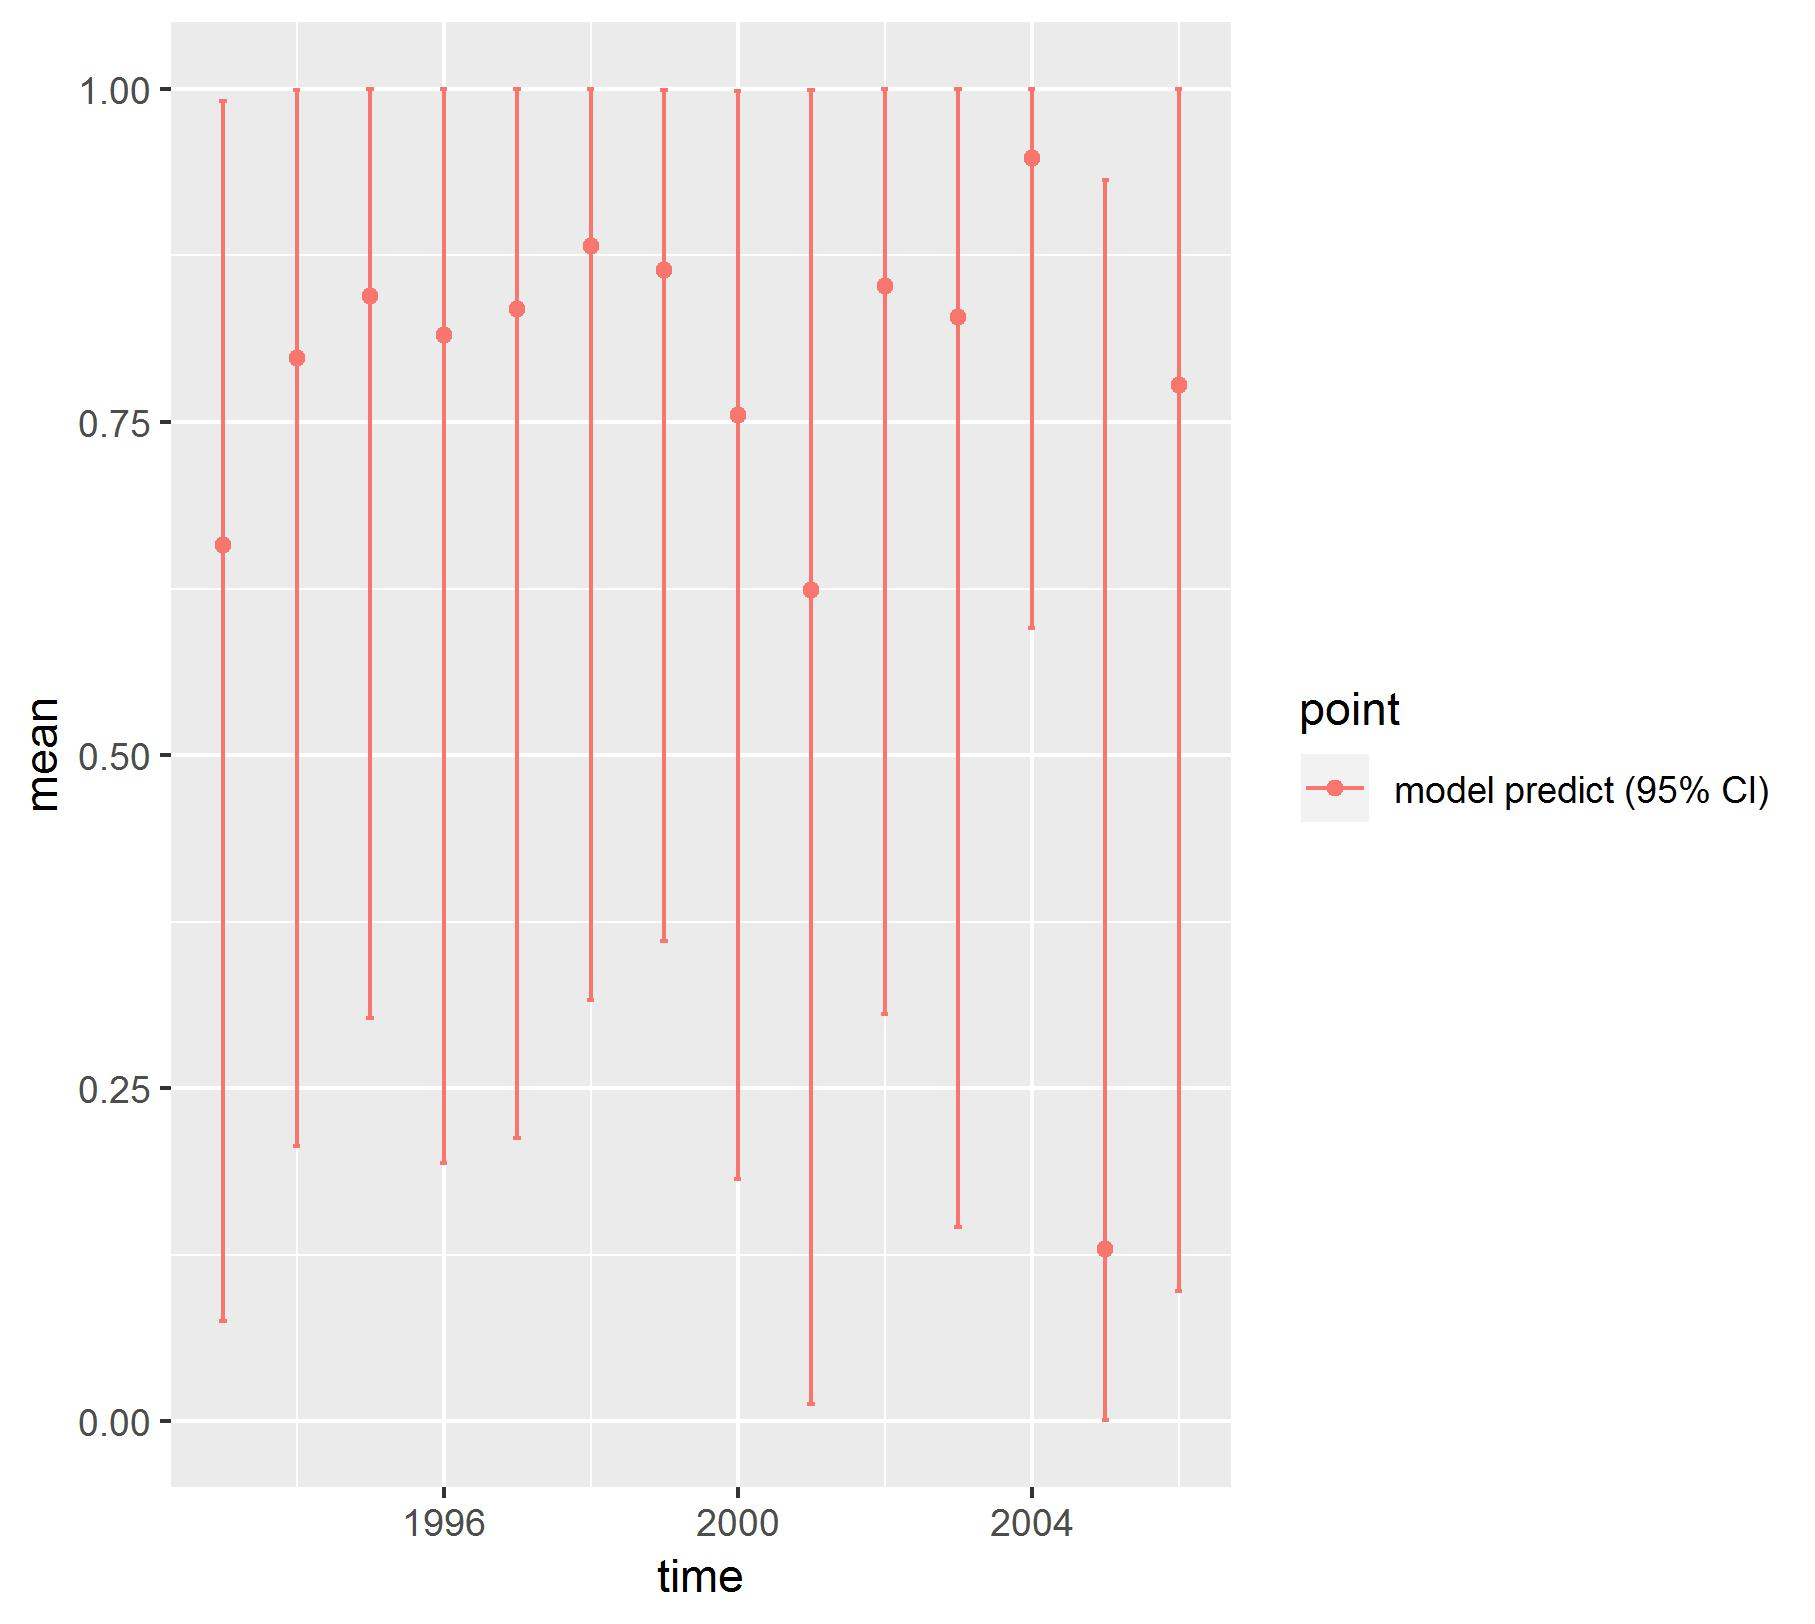

Source data for this figure (header and first rows):
, point, mean, low, high, time
1, model predict (95% CI), 0.6574, 0.07515, 0.9911, 1993
2, model predict (95% CI), 0.7983, 0.2065, 0.9992, 1994
3, model predict (95% CI), 0.8445, 0.3023, 0.9999, 1995
4, model predict (95% CI), 0.8151, 0.1936, 0.9996, 1996
5, model predict (95% CI), 0.835, 0.2123, 0.9999, 1997
6, model predict (95% CI), 0.8822, 0.3163, 1, 1998
7, model predict (95% CI), 0.8638, 0.3604, 0.9994, 1999
8, model predict (95% CI), 0.7549, 0.1822, 0.9981, 2000
9, model predict (95% CI), 0.6239, 0.01279, 0.9989, 2001
10, model predict (95% CI), 0.8521, 0.3053, 1, 2002
11, model predict (95% CI), 0.8287, 0.1459, 0.9998, 2003
12, model predict (95% CI), 0.9479, 0.595, 1, 2004
13, model predict (95% CI), 0.1291, 0.0008275, 0.9314, 2005
14, model predict (95% CI), 0.7777, 0.09749, 1, 2006
